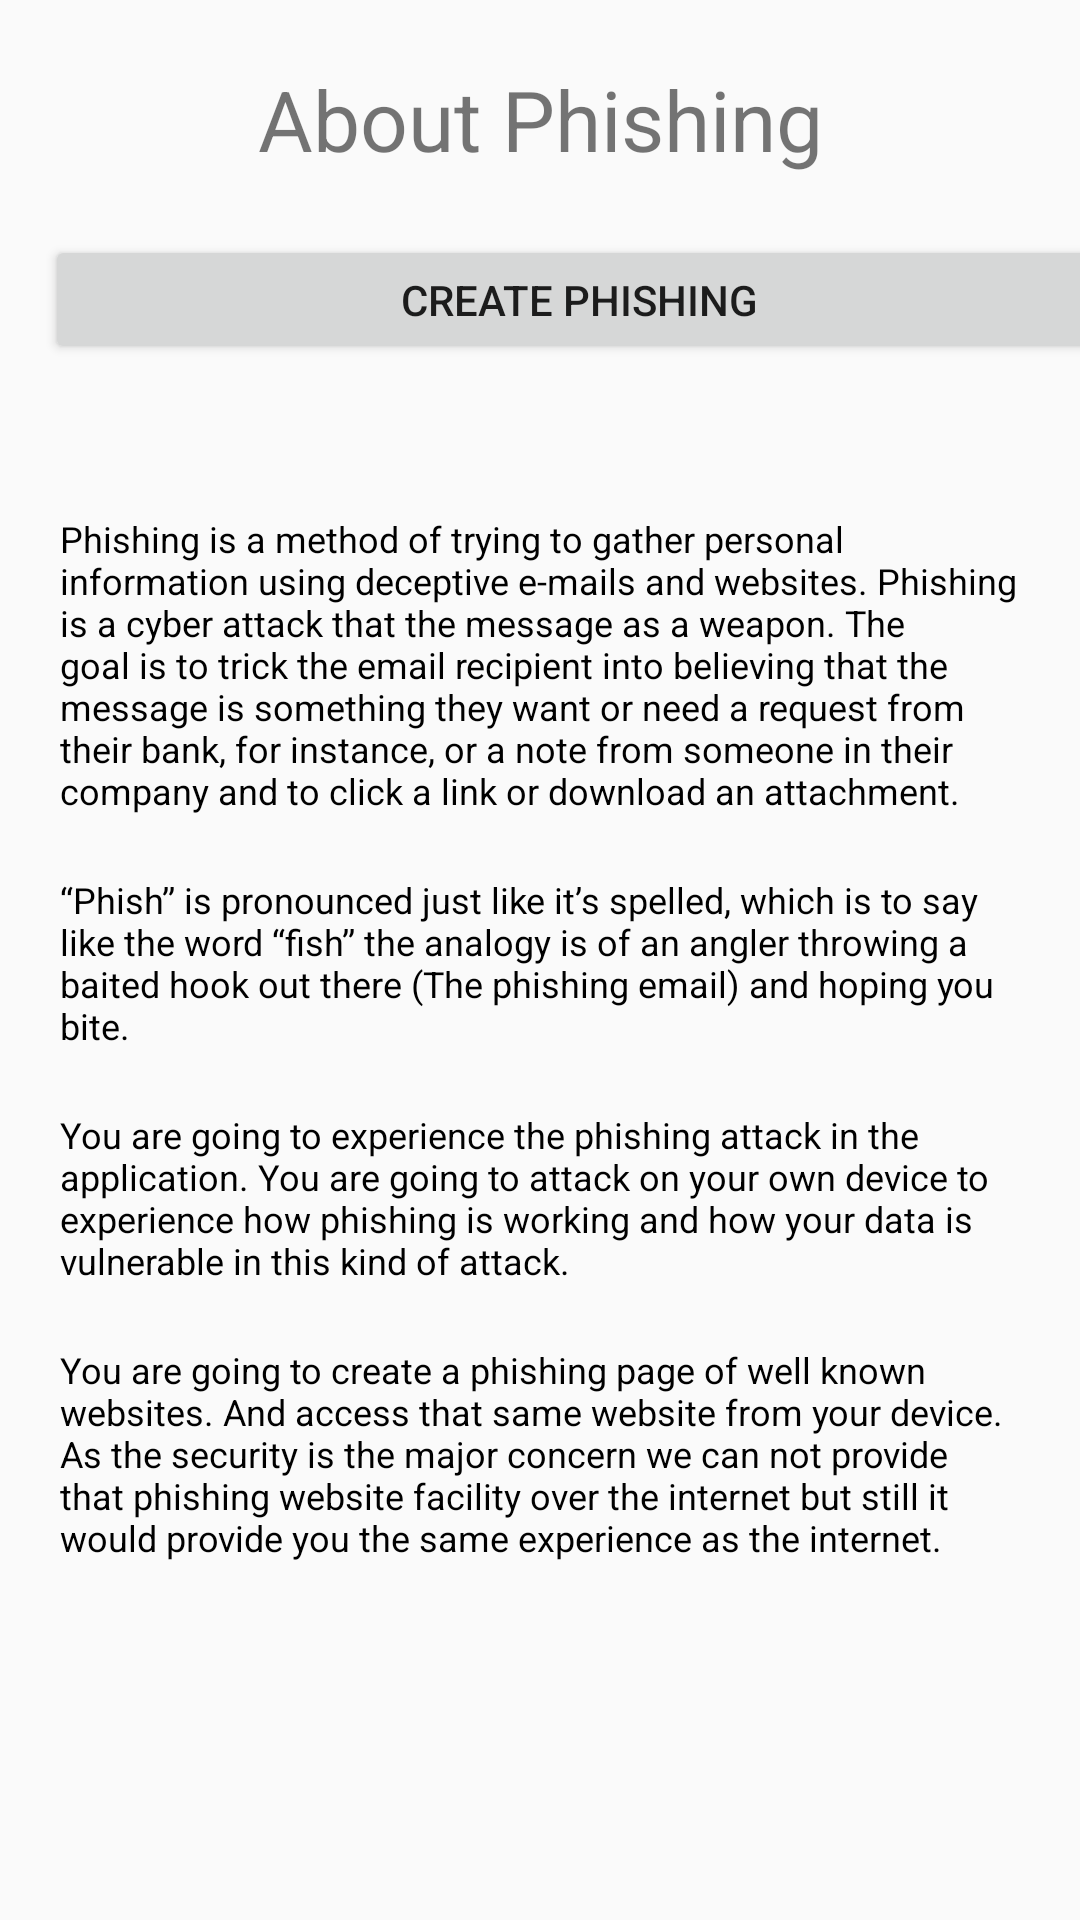

The Android layout XML behind this screen, and the referenced resources:
<!-- AndroidManifest.xml: application theme AppTheme -->
<!-- res/layout/fragment_phishing.xml -->
<?xml version="1.0" encoding="utf-8"?>
<androidx.constraintlayout.widget.ConstraintLayout xmlns:android="http://schemas.android.com/apk/res/android"
    xmlns:app="http://schemas.android.com/apk/res-auto"
    xmlns:tools="http://schemas.android.com/tools"
    android:layout_width="match_parent"
    android:layout_height="match_parent"
    tools:context=".Phishing">

    <ScrollView
        android:layout_width="wrap_content"
        android:layout_height="wrap_content"
        app:layout_constraintBottom_toBottomOf="parent"
        app:layout_constraintEnd_toEndOf="parent"
        app:layout_constraintHorizontal_bias="0.64"
        app:layout_constraintStart_toStartOf="parent"
        app:layout_constraintTop_toTopOf="parent"
        app:layout_constraintVertical_bias="0.009">

        <LinearLayout
            android:layout_width="match_parent"
            android:layout_height="wrap_content"
            android:orientation="vertical"
            android:paddingTop="20dp">

            <TextView
                android:id="@+id/textView"
                android:layout_width="match_parent"
                android:layout_height="wrap_content"
                android:gravity="center"
                android:text="About Phishing"
                android:textSize="28sp" />

            <Button
                android:id="@+id/button"
                style="@style/button_design"
                android:layout_width="356dp"
                android:layout_height="43dp"
                android:layout_marginLeft="15dp"
                android:layout_marginTop="20dp"
                android:layout_marginRight="15dp"
                android:onClick="startTermuxActivity"
                android:text="Create Phishing" />

            <TextView
                android:id="@+id/textView2"
                android:layout_width="match_parent"
                android:layout_height="wrap_content"
                android:layout_marginLeft="20dp"
                android:layout_marginTop="50dp"
                android:layout_marginRight="20dp"
                android:gravity="fill_horizontal"
                android:text="@string/phi_1"
                android:textColor="@android:color/background_dark"
                android:textSize="12sp" />

            <TextView
                android:id="@+id/textView3"
                android:layout_width="match_parent"
                android:layout_height="wrap_content"
                android:layout_marginLeft="20dp"
                android:layout_marginTop="20dp"
                android:layout_marginRight="20dp"
                android:gravity="fill_horizontal"
                android:text="@string/phi_2"
                android:textColor="@android:color/background_dark"
                android:textSize="12sp" />

            <TextView
                android:id="@+id/textView4"
                android:layout_width="match_parent"
                android:layout_height="wrap_content"
                android:layout_marginLeft="20dp"
                android:layout_marginTop="20dp"
                android:layout_marginRight="20dp"
                android:gravity="fill_horizontal"
                android:text="@string/phi_3"
                android:textColor="@android:color/background_dark"
                android:textSize="12sp" />

            <TextView
                android:id="@+id/textView5"
                android:layout_width="match_parent"
                android:layout_height="wrap_content"
                android:layout_marginLeft="20dp"
                android:layout_marginTop="20dp"
                android:layout_marginRight="20dp"
                android:gravity="fill_horizontal"
                android:text="@string/phi_4"
                android:textColor="@android:color/background_dark"
                android:textSize="12sp" />

        </LinearLayout>
    </ScrollView>
</androidx.constraintlayout.widget.ConstraintLayout>
<!-- resources referenced by this layout -->
<resources>
  <string name="phi_1">Phishing is a method of trying to gather personal information using deceptive e-mails and websites. Phishing is a cyber attack that the message as a weapon. The goal is to trick the email recipient into believing that the message is something they want or need a request from their bank, for instance, or a note from someone in their company and to click a link or download an attachment.</string>
  <string name="phi_2">“Phish” is pronounced just like it’s spelled, which is to say like the word “fish” the analogy is of an angler throwing a baited hook out there (The phishing email) and hoping you bite.</string>
  <string name="phi_3">You are going to experience the phishing attack in the application. You are going to attack on your own device to experience how phishing is working and how your data is vulnerable in this kind of attack.</string>
  <string name="phi_4">You are going to create a phishing page of well known websites. And access that same website from your device. As the security is the major concern we can not provide that phishing website facility over the internet but still it would provide you the same experience as the internet.</string>
  <style name="AppTheme" parent="Theme.AppCompat.Light.DarkActionBar">
          
          <item name="colorPrimary">@color/colorPrimary</item>
          <item name="colorPrimaryDark">@color/colorPrimaryDark</item>
          <item name="colorAccent">@color/colorAccent</item>
      </style>
  <!-- not gathered from this repository: default colours our renderer supplied (Android Studio template values) -->
  <color name="colorPrimary">#FF6200EE</color>
  <color name="colorPrimaryDark">#FF3700B3</color>
  <color name="colorAccent">#FF03DAC5</color>
</resources>
